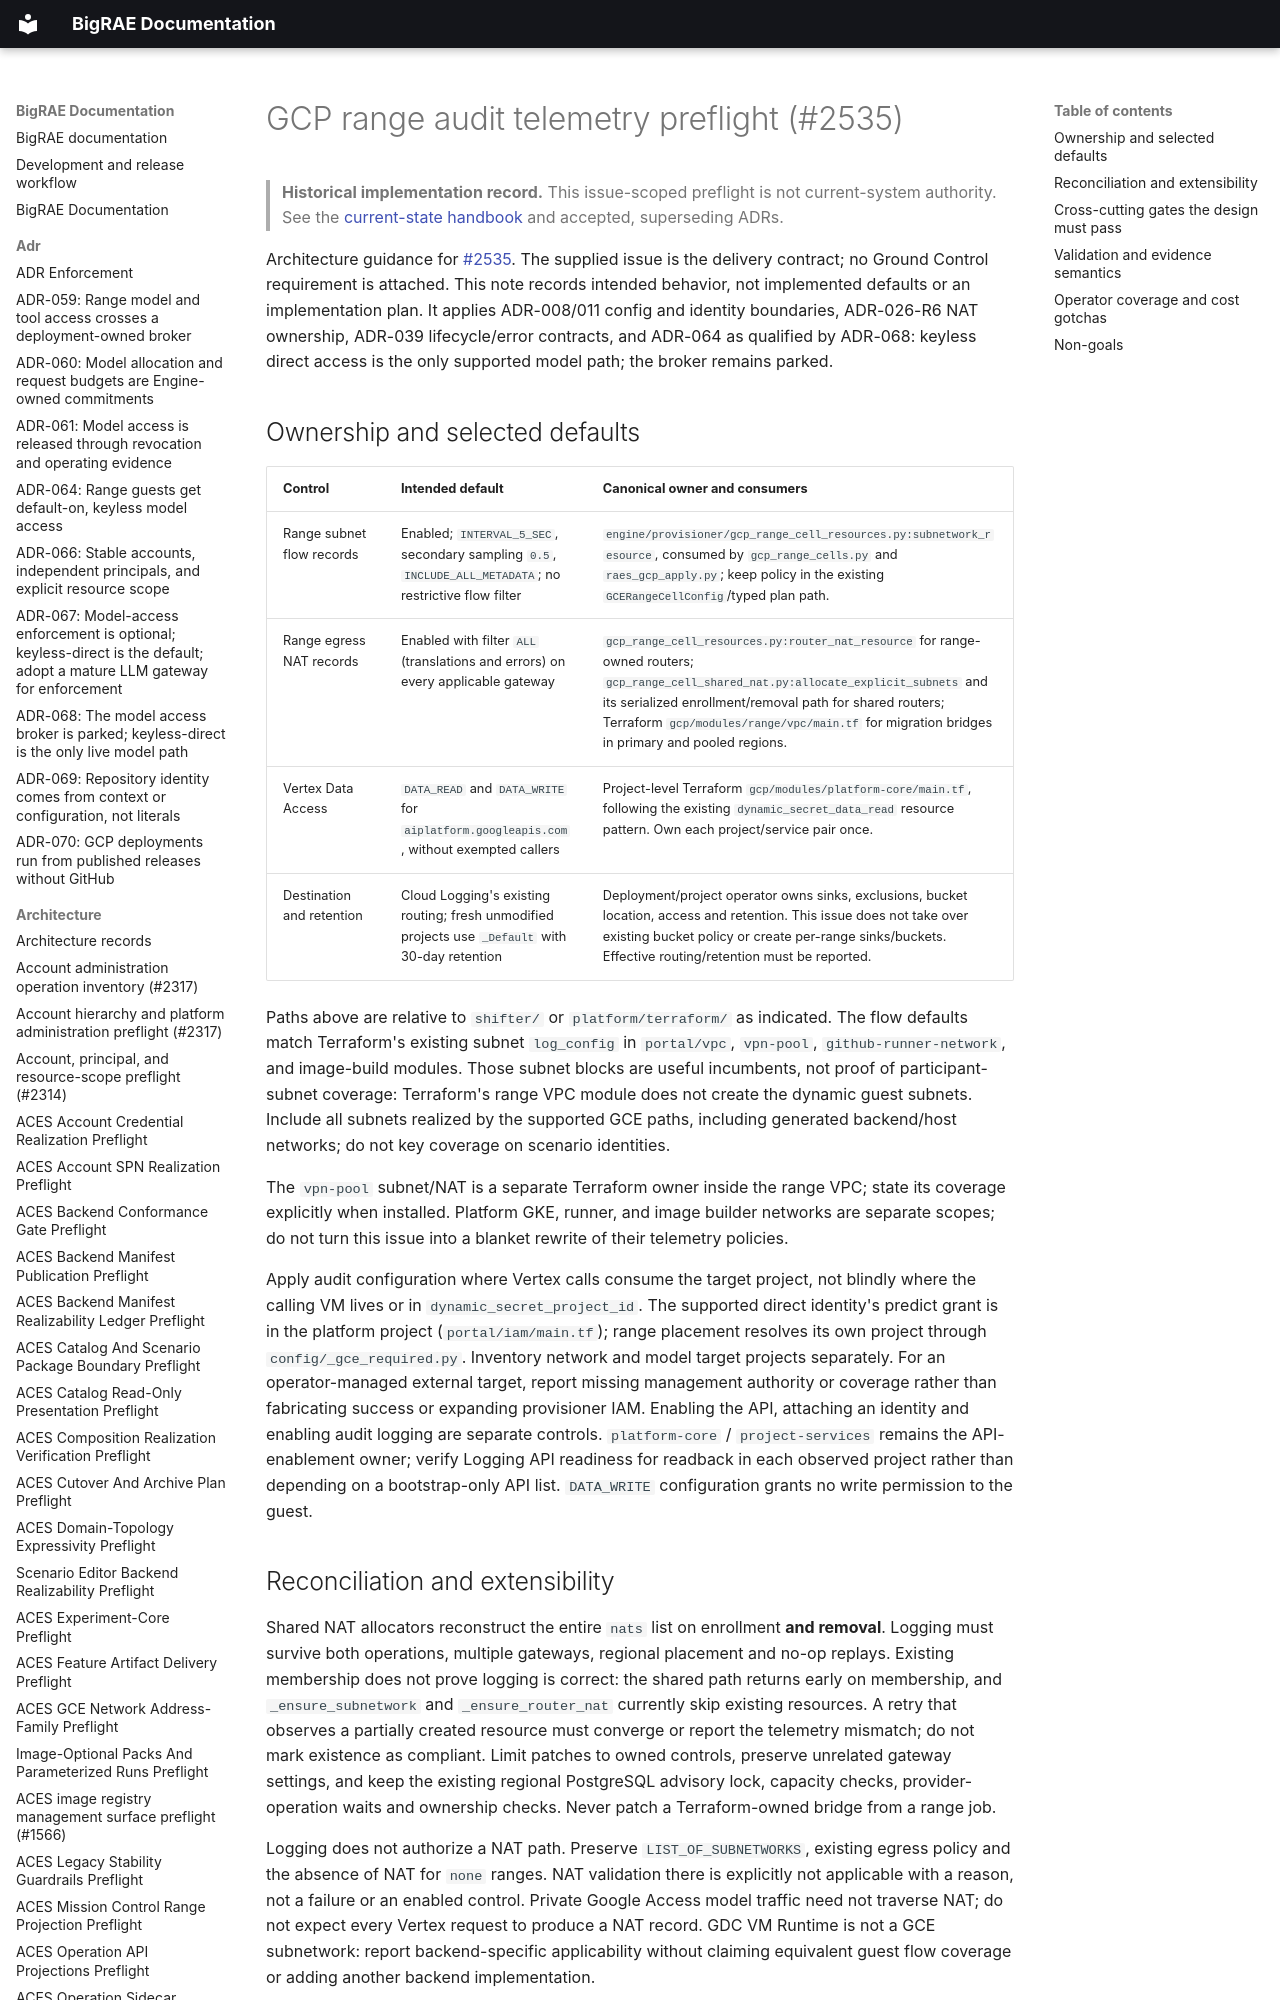

repository: Brad-Edwards/bigrae · page: architecture/gcp-range-audit-telemetry-preflight-2535/index.html · generator: mkdocs

# GCP range audit telemetry preflight (#2535)

> **Historical implementation record.** This issue-scoped preflight is not current-system authority. See the [current-state handbook](../technical/architecture.md) and accepted, superseding ADRs.


Architecture guidance for [#2535](https://github.com/Brad-Edwards/shifter/issues/2535).
The supplied issue is the delivery contract; no Ground Control requirement is
attached. This note records intended behavior, not implemented defaults or an
implementation plan. It applies ADR-008/011 config and identity boundaries,
ADR-026-R6 NAT ownership, ADR-039 lifecycle/error contracts, and ADR-064 as
qualified by ADR-068: keyless direct access is the only supported model path;
the broker remains parked.
